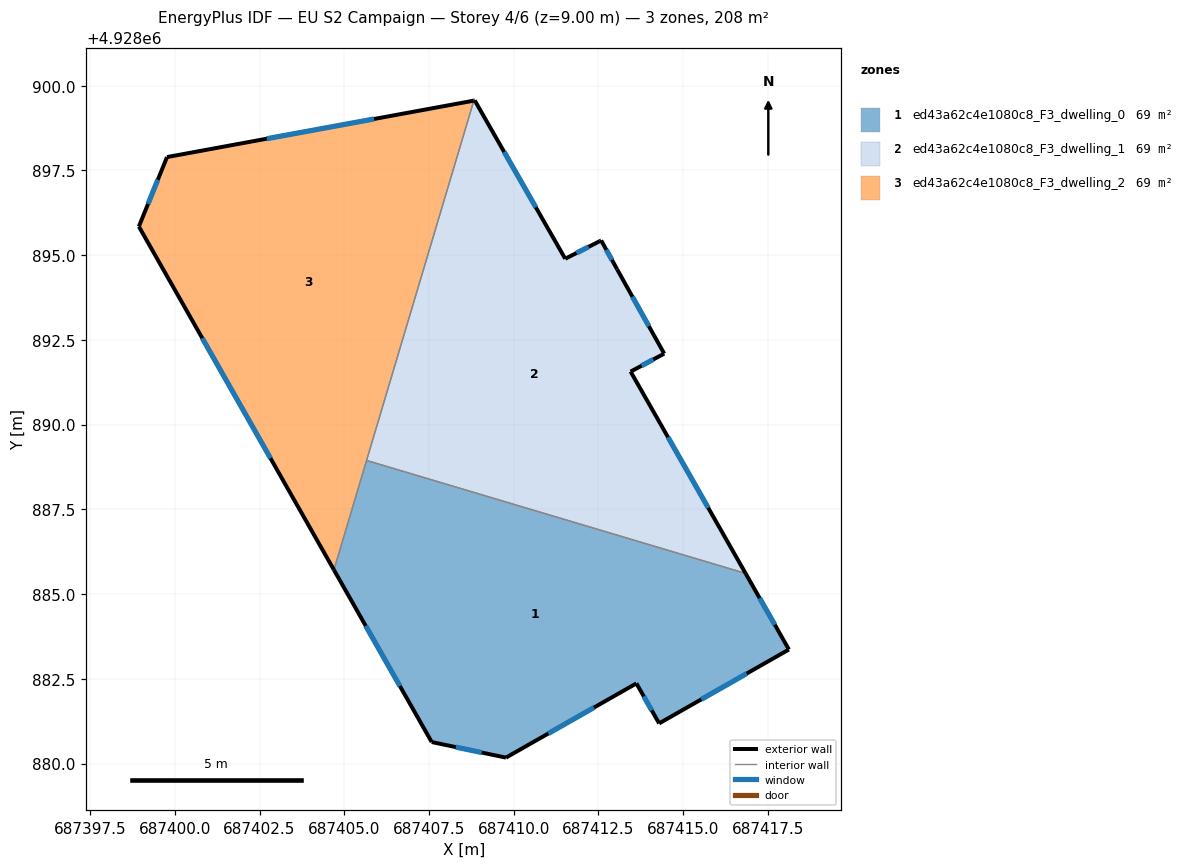
=== STOREY PLAN SPEC (per zone: floor XY polygon, exterior-wall plan segments, windows/doors) ===
zone 1: ed43a62c4e1080c8_F3_dwelling_0  (69.3 m²)
  floor: (687418.12, 4928883.36) (687416.84, 4928885.61) (687405.66, 4928888.94) (687404.69, 4928885.71) (687407.58, 4928880.63) (687409.77, 4928880.17) (687413.62, 4928882.36) (687414.29, 4928881.18)
  exterior wall: (687416.84, 4928885.61) – (687418.12, 4928883.36)  [2.6 m]
    window: (687417.26, 4928884.88) – (687417.70, 4928884.09)  [0.9 m²]
  exterior wall: (687418.12, 4928883.36) – (687414.29, 4928881.18)  [4.4 m]
    window: (687416.87, 4928882.66) – (687415.54, 4928881.89)  [1.6 m²]
  exterior wall: (687414.29, 4928881.18) – (687413.62, 4928882.36)  [1.4 m]
    window: (687414.07, 4928881.57) – (687413.84, 4928881.98)  [0.5 m²]
  exterior wall: (687413.62, 4928882.36) – (687409.77, 4928880.17)  [4.4 m]
    window: (687412.37, 4928881.65) – (687411.02, 4928880.89)  [1.6 m²]
  exterior wall: (687409.77, 4928880.17) – (687407.58, 4928880.63)  [2.2 m]
    window: (687409.06, 4928880.32) – (687408.29, 4928880.48)  [0.8 m²]
  exterior wall: (687407.58, 4928880.63) – (687404.69, 4928885.71)  [5.8 m]
    window: (687406.64, 4928882.29) – (687405.63, 4928884.06)  [2.1 m²]
  interior walls: 2
zone 2: ed43a62c4e1080c8_F3_dwelling_1  (69.3 m²)
  floor: (687416.84, 4928885.61) (687413.45, 4928891.56) (687414.44, 4928892.09) (687413.05, 4928894.58) (687412.58, 4928895.43) (687412.54, 4928895.41) (687411.52, 4928894.89) (687408.85, 4928899.56) (687408.82, 4928899.56) (687405.66, 4928888.94)
  exterior wall: (687408.85, 4928899.56) – (687411.52, 4928894.89)  [5.4 m]
    window: (687409.72, 4928898.05) – (687410.65, 4928896.41)  [2.0 m²]
  exterior wall: (687411.52, 4928894.89) – (687412.54, 4928895.41)  [1.1 m]
    window: (687411.85, 4928895.06) – (687412.21, 4928895.24)  [0.4 m²]
  exterior wall: (687412.54, 4928895.41) – (687412.58, 4928895.43)  [0.0 m]
  exterior wall: (687412.58, 4928895.43) – (687413.05, 4928894.58)  [1.0 m]
    window: (687412.73, 4928895.16) – (687412.90, 4928894.86)  [0.4 m²]
  exterior wall: (687413.05, 4928894.58) – (687414.44, 4928892.09)  [2.9 m]
    window: (687413.50, 4928893.77) – (687413.99, 4928892.90)  [1.0 m²]
  exterior wall: (687414.44, 4928892.09) – (687413.45, 4928891.56)  [1.1 m]
    window: (687414.12, 4928891.92) – (687413.77, 4928891.74)  [0.4 m²]
  exterior wall: (687413.45, 4928891.56) – (687416.84, 4928885.61)  [6.9 m]
    window: (687414.55, 4928889.63) – (687415.74, 4928887.55)  [2.5 m²]
  exterior wall: (687408.82, 4928899.56) – (687408.85, 4928899.56)  [0.0 m]
  interior walls: 2
zone 3: ed43a62c4e1080c8_F3_dwelling_2  (69.3 m²)
  floor: (687404.69, 4928885.71) (687408.82, 4928899.56) (687399.77, 4928897.89) (687398.94, 4928895.84)
  exterior wall: (687404.69, 4928885.71) – (687398.94, 4928895.84)  [11.7 m]
    window: (687402.82, 4928889.01) – (687400.81, 4928892.55)  [4.3 m²]
  exterior wall: (687398.94, 4928895.84) – (687399.77, 4928897.89)  [2.2 m]
    window: (687399.21, 4928896.51) – (687399.50, 4928897.23)  [0.8 m²]
  exterior wall: (687399.77, 4928897.89) – (687408.82, 4928899.56)  [9.2 m]
    window: (687402.71, 4928898.44) – (687405.88, 4928899.02)  [3.4 m²]
  interior walls: 2

=== DERIVED (storey summary) ===
Building: EU S2 Campaign
Storey: 4 of 6  (floor level z = 9.00 m)
Storey gross floor area: 208.0 m²
Zones on this storey: 3
  - ed43a62c4e1080c8_F3_dwelling_0: floor 69.3 m²; exterior wall 20.9 m (62.6 m²); 6 window(s) 7.6 m²; WWR 12.2%
  - ed43a62c4e1080c8_F3_dwelling_1: floor 69.3 m²; exterior wall 18.4 m (55.2 m²); 6 window(s) 6.7 m²; WWR 12.2%
  - ed43a62c4e1080c8_F3_dwelling_2: floor 69.3 m²; exterior wall 23.1 m (69.2 m²); 3 window(s) 8.5 m²; WWR 12.2%
Zone adjacency (shared interzone walls):
  - ed43a62c4e1080c8_F3_dwelling_0 ↔ ed43a62c4e1080c8_F3_dwelling_1
  - ed43a62c4e1080c8_F3_dwelling_0 ↔ ed43a62c4e1080c8_F3_dwelling_2
  - ed43a62c4e1080c8_F3_dwelling_1 ↔ ed43a62c4e1080c8_F3_dwelling_2